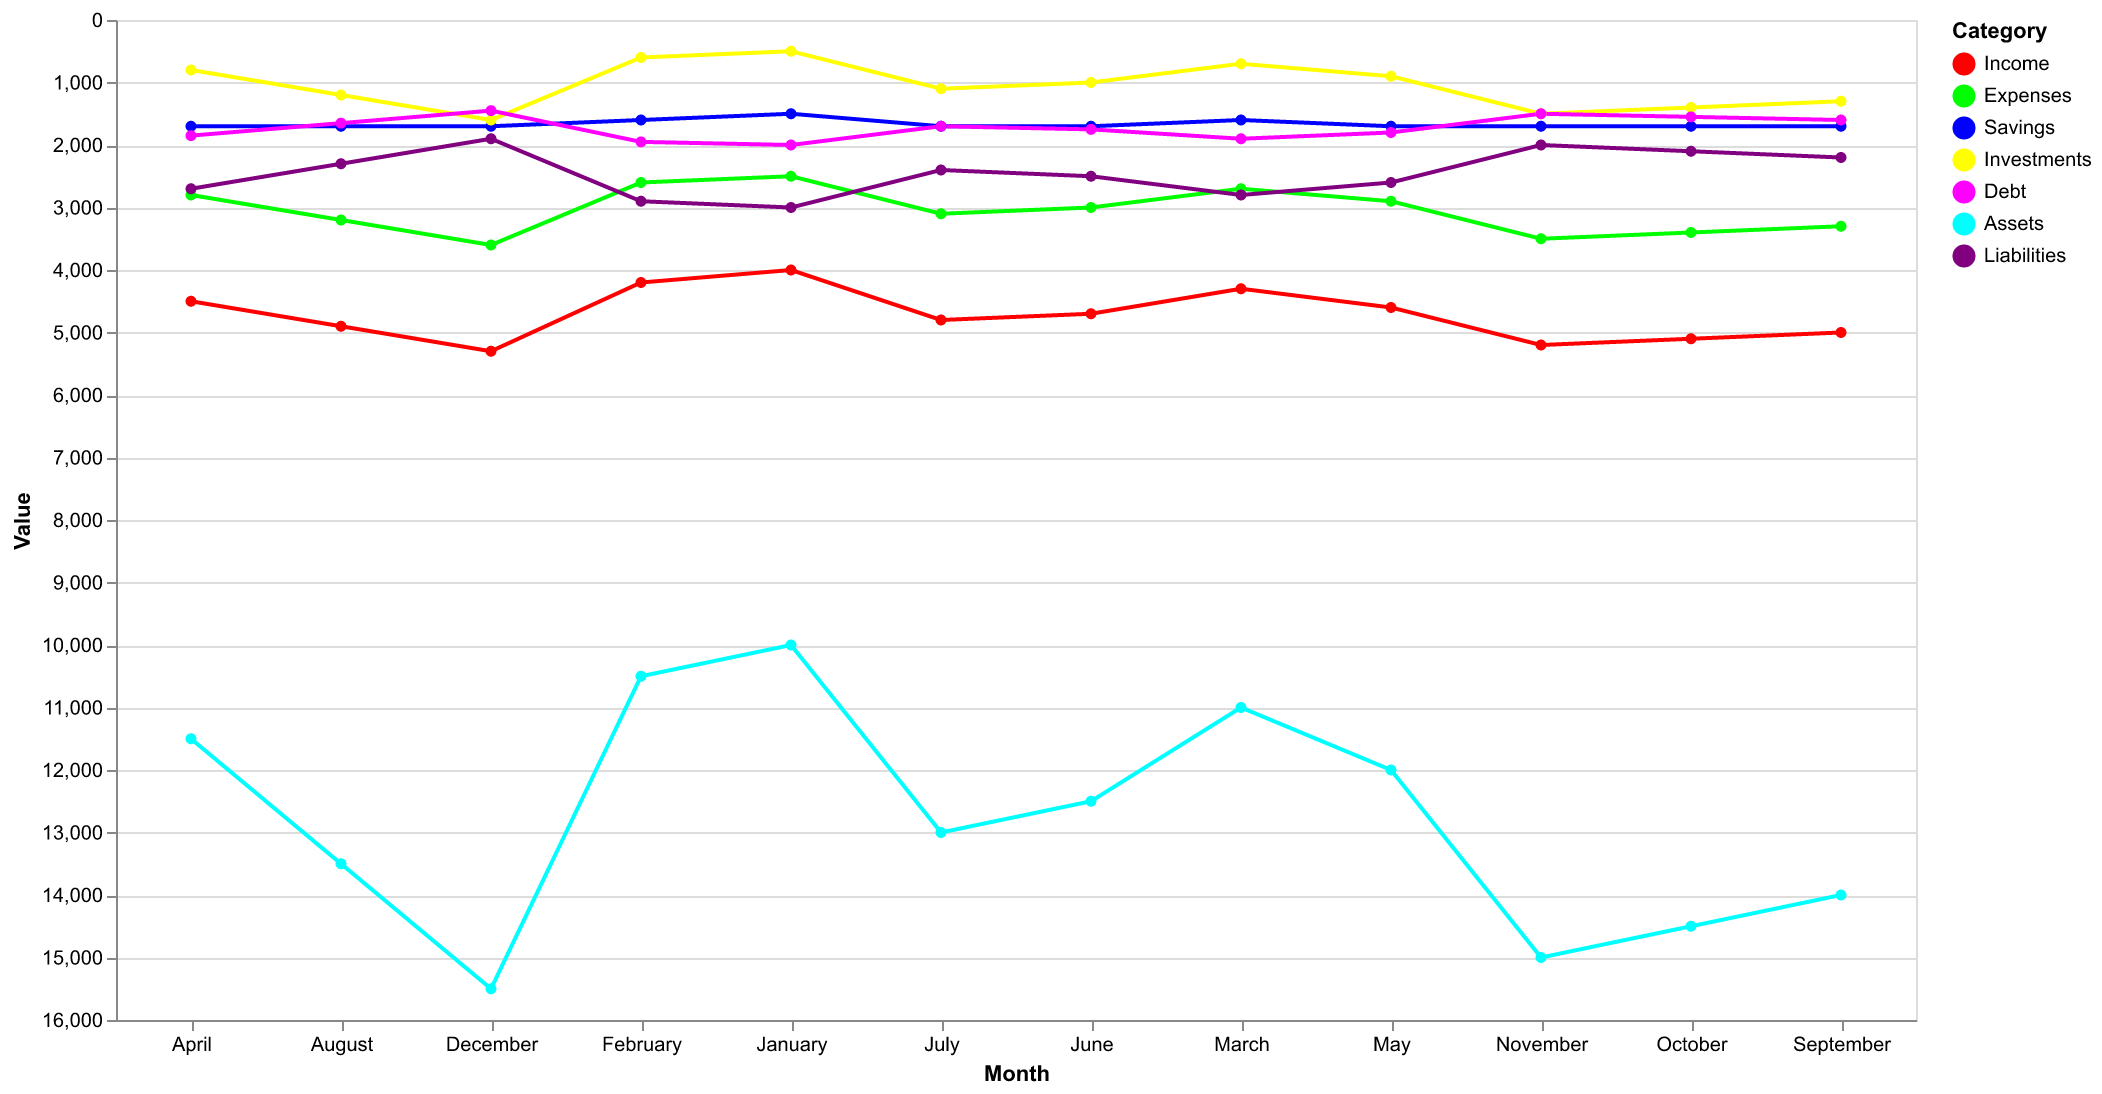

Data behind this chart, as committed beside it:
Month, Income, Expenses, Savings, Investments, Debt, Assets, Liabilities
January, 4000, 2500, 1500, 500, 2000, 10000, 3000
February, 4200, 2600, 1600, 600, 1950, 10500, 2900
March, 4300, 2700, 1600, 700, 1900, 11000, 2800
April, 4500, 2800, 1700, 800, 1850, 11500, 2700
May, 4600, 2900, 1700, 900, 1800, 12000, 2600
June, 4700, 3000, 1700, 1000, 1750, 12500, 2500
July, 4800, 3100, 1700, 1100, 1700, 13000, 2400
August, 4900, 3200, 1700, 1200, 1650, 13500, 2300
September, 5000, 3300, 1700, 1300, 1600, 14000, 2200
October, 5100, 3400, 1700, 1400, 1550, 14500, 2100
November, 5200, 3500, 1700, 1500, 1500, 15000, 2000
December, 5300, 3600, 1700, 1600, 1450, 15500, 1900
